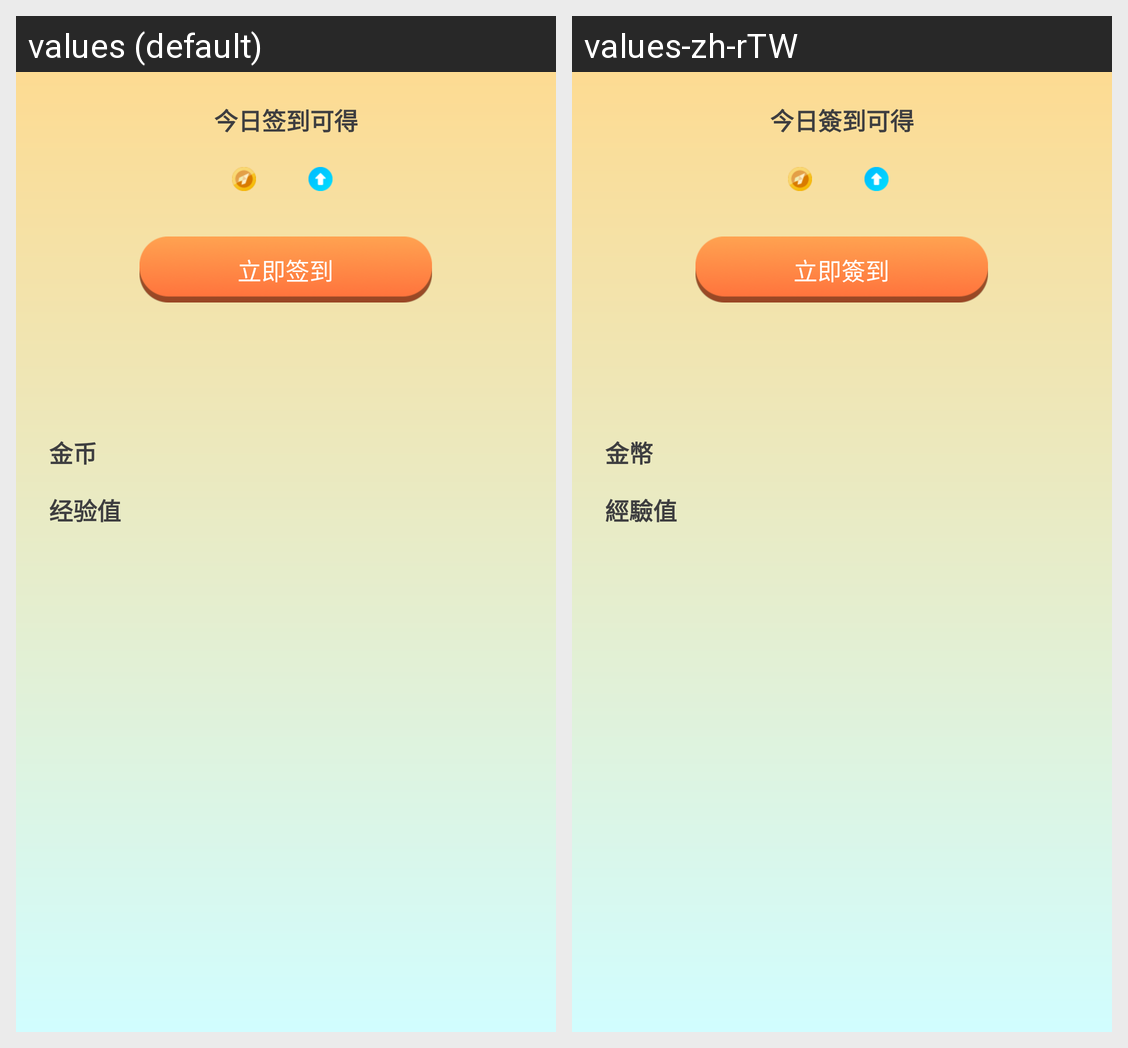

This grid shows one Android layout under two languages. Give, for every string resource on the screen, its name, the default text and each shown locale's text.
Android screen res/layout/activity_sign_get_gift.xml rendered under 2 locales, left to right: values (default), values-zh-rTW. Device: Nexus 5 (rendered at 1080×1920; each locale shown at half size, 540×960, under a caption strip naming it); theme AppTheme.
Strings drawn on this screen, with the default value and each locale's value (text and hints the layout hard-codes, and strings that could not be matched under every locale, appear in the picture but are not listed):

signTopTips
  values: 今日签到可得
  values-zh-rTW: 今日簽到可得

sign_in
  values: 立即签到
  values-zh-rTW: 立即簽到

coin
  values: 金币
  values-zh-rTW: 金幣

exp
  values: 经验值
  values-zh-rTW: 經驗值
